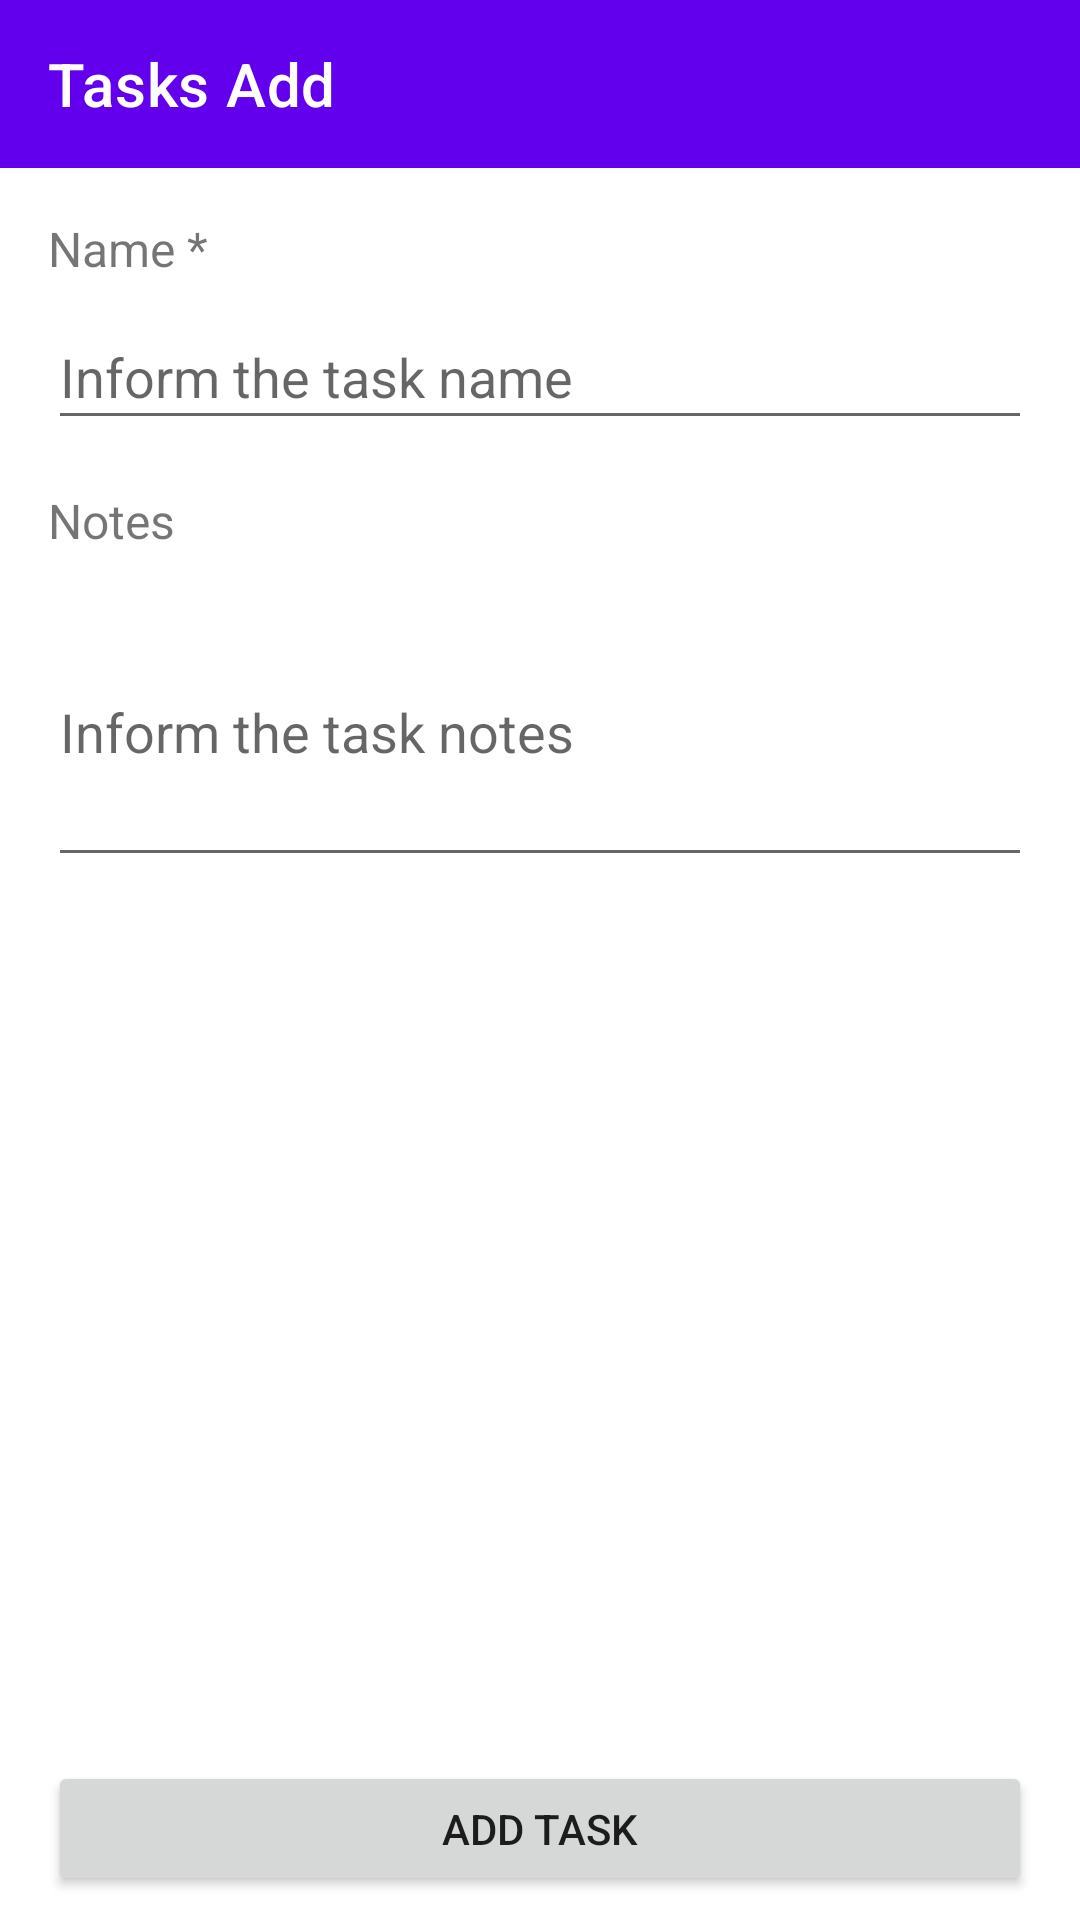

Reconstruct the res/layout file that produces this screen, plus the resources it refers to.
<!-- AndroidManifest.xml: application theme Theme.TodoList -->
<!-- res/layout/fragment_task_add.xml -->
<?xml version="1.0" encoding="utf-8"?>
<androidx.constraintlayout.widget.ConstraintLayout xmlns:android="http://schemas.android.com/apk/res/android"
    xmlns:app="http://schemas.android.com/apk/res-auto"
    xmlns:tools="http://schemas.android.com/tools"
    android:layout_width="match_parent"
    android:layout_height="match_parent"
    tools:context=".presentation.tasks.TasksActivity">

    <com.google.android.material.appbar.AppBarLayout
        android:id="@+id/app_bar_layout"
        android:layout_width="match_parent"
        android:layout_height="wrap_content"
        app:layout_constraintTop_toTopOf="parent">

        <androidx.appcompat.widget.Toolbar
            android:id="@+id/toolbar"
            android:layout_width="match_parent"
            android:layout_height="?attr/actionBarSize"
            app:background="@android:color/transparent"
            app:title="@string/task_add_toolbar"
            app:titleTextColor="@color/white" />
    </com.google.android.material.appbar.AppBarLayout>

    <TextView
        android:id="@+id/text_view_name"
        android:layout_width="wrap_content"
        android:layout_height="wrap_content"
        android:layout_marginStart="@dimen/margin_default"
        android:layout_marginTop="@dimen/margin_default"
        android:text="@string/task_add_form_name"
        android:textSize="@dimen/text_default"
        app:layout_constraintLeft_toLeftOf="parent"
        app:layout_constraintTop_toBottomOf="@+id/app_bar_layout" />

    <EditText
        android:id="@+id/edit_text_name"
        android:layout_width="0dp"
        android:layout_height="@dimen/button_default_height"
        android:layout_marginStart="@dimen/margin_default"
        android:layout_marginTop="@dimen/margin_small"
        android:layout_marginEnd="@dimen/margin_default"
        android:hint="@string/task_add_form_name_hint"
        android:importantForAutofill="no"
        android:inputType="text"
        android:maxLength="20"
        app:layout_constraintLeft_toLeftOf="parent"
        app:layout_constraintRight_toRightOf="parent"
        app:layout_constraintTop_toBottomOf="@id/text_view_name" />

    <TextView
        android:id="@+id/text_view_note"
        android:layout_width="wrap_content"
        android:layout_height="wrap_content"
        android:layout_marginStart="@dimen/margin_default"
        android:layout_marginTop="@dimen/margin_default"
        android:text="@string/task_add_form_note"
        android:textSize="@dimen/text_default"
        app:layout_constraintLeft_toLeftOf="parent"
        app:layout_constraintTop_toBottomOf="@+id/edit_text_name" />

    <EditText
        android:id="@+id/edit_text_note"
        android:layout_width="0dp"
        android:layout_height="@dimen/textarea_size"
        android:layout_marginStart="@dimen/margin_default"
        android:layout_marginTop="@dimen/margin_small"
        android:layout_marginEnd="@dimen/margin_default"
        android:hint="@string/task_add_form_note_hint"
        android:importantForAutofill="no"
        android:inputType="text|textMultiLine"
        android:lines="4"
        android:maxLength="100"
        app:layout_constraintLeft_toLeftOf="parent"
        app:layout_constraintRight_toRightOf="parent"
        app:layout_constraintTop_toBottomOf="@id/text_view_note" />

    <Button
        android:id="@+id/button_tasks_add"
        android:layout_width="0dp"
        android:layout_height="@dimen/button_default_height"
        android:layout_marginStart="@dimen/margin_default"
        android:layout_marginEnd="@dimen/margin_default"
        android:layout_marginBottom="@dimen/margin_small"
        android:text="@string/task_add_button"
        app:layout_constraintBottom_toBottomOf="parent"
        app:layout_constraintLeft_toLeftOf="parent"
        app:layout_constraintRight_toRightOf="parent" />

    <ProgressBar
        android:id="@+id/progress_circular"
        android:layout_width="wrap_content"
        android:layout_height="wrap_content"
        android:visibility="gone"
        app:layout_constraintBottom_toTopOf="@+id/button_tasks_add"
        app:layout_constraintEnd_toEndOf="parent"
        app:layout_constraintStart_toStartOf="parent"
        app:layout_constraintTop_toBottomOf="@+id/app_bar_layout" />

</androidx.constraintlayout.widget.ConstraintLayout>
<!-- resources referenced by this layout -->
<resources>
  <color name="white">#FFFFFFFF</color>
  <dimen name="button_default_height">45dp</dimen>
  <dimen name="margin_default">16dp</dimen>
  <dimen name="margin_small">8dp</dimen>
  <dimen name="text_default">16sp</dimen>
  <dimen name="textarea_size">100dp</dimen>
  <string name="task_add_button">Add Task</string>
  <string name="task_add_form_name">Name *</string>
  <string name="task_add_form_name_hint">Inform the task name</string>
  <string name="task_add_form_note">Notes</string>
  <string name="task_add_form_note_hint">Inform the task notes</string>
  <string name="task_add_toolbar">Tasks Add</string>
  <style name="Theme.TodoList" parent="Theme.MaterialComponents.Light.NoActionBar">
          
          <item name="colorPrimary">@color/purple_500</item>
          <item name="colorPrimaryVariant">@color/purple_700</item>
          <item name="colorOnPrimary">@color/white</item>
          
          <item name="colorSecondary">@color/teal_200</item>
          <item name="colorSecondaryVariant">@color/teal_700</item>
          <item name="colorOnSecondary">@color/black</item>
          
          <item name="android:statusBarColor" tools:targetApi="l">?attr/colorPrimaryVariant</item>
      </style>
  <color name="purple_500">#FF6200EE</color>
  <color name="purple_700">#FF3700B3</color>
  <color name="teal_200">#FF03DAC5</color>
  <color name="teal_700">#FF018786</color>
  <color name="black">#FF000000</color>
</resources>
